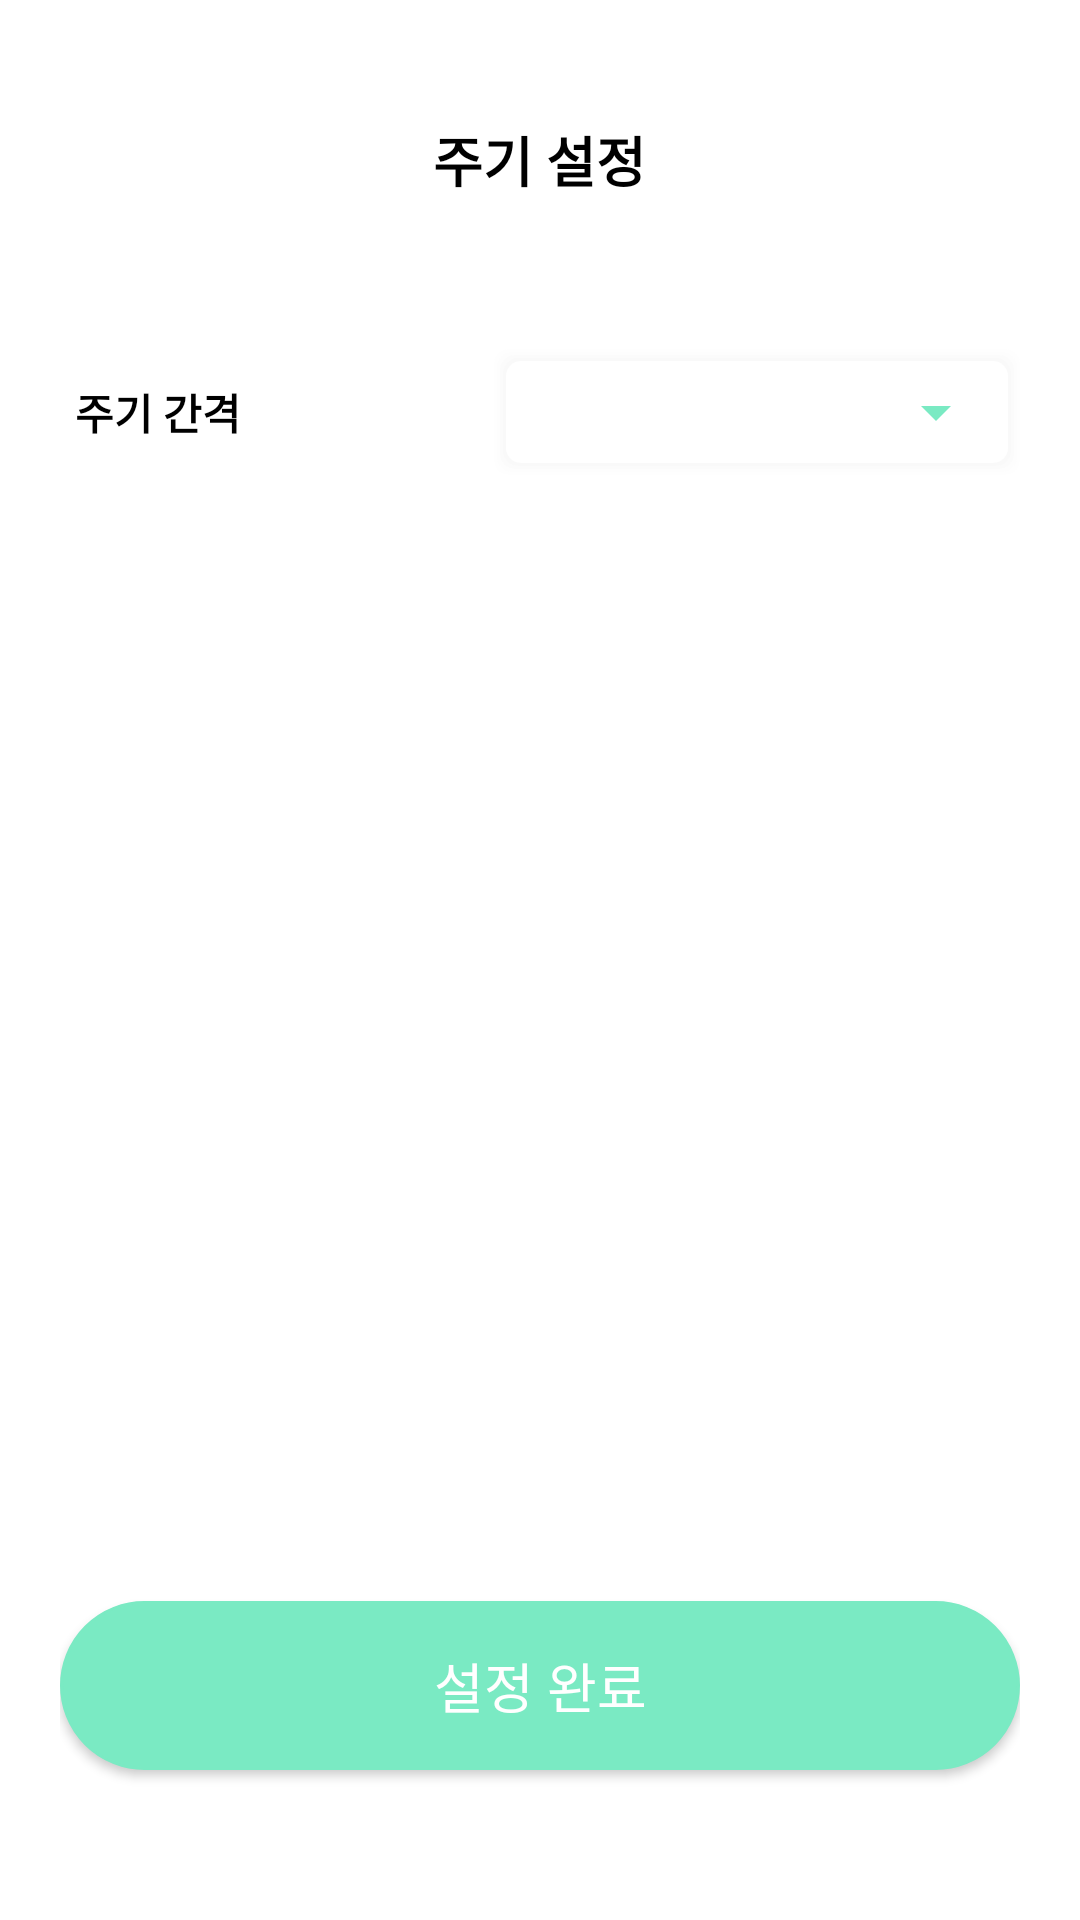

Write the Android layout XML for this screen, with the resource values it uses.
<!-- AndroidManifest.xml: activity theme Theme.MaterialComponents.Light.NoActionBar.Bridge -->
<!-- res/layout/activity_set_time.xml -->
<?xml version="1.0" encoding="utf-8"?>
<RelativeLayout xmlns:android="http://schemas.android.com/apk/res/android"
    xmlns:app="http://schemas.android.com/apk/res-auto"
    android:layout_width="match_parent"
    android:layout_height="match_parent"
    xmlns:tools="http://schemas.android.com/tools"
    android:orientation="vertical"
    android:paddingTop="40dp"
    android:background="@color/white"
    android:paddingHorizontal="20dp">

    <TextView
        android:id="@+id/title"
        android:layout_width="wrap_content"
        android:layout_height="wrap_content"
        android:layout_centerHorizontal="true"
        android:text="주기 설정"
        android:textSize="18dp"
        android:layout_marginLeft="20dp"
        android:textStyle="bold"
        android:textColor="@color/bold_text"/>

    <LinearLayout
        android:layout_width="match_parent"
        android:layout_below="@+id/title"
        android:gravity="center"
        android:layout_marginTop="50dp"
        android:layout_height="wrap_content">
        <TextView
            android:id="@+id/text"
            android:layout_width="wrap_content"
            android:layout_height="wrap_content"
            android:layout_weight="4"
            android:padding="5dp"
            android:text="주기 간격"
            android:textColor="@color/bold_text"
            android:textSize="14dp"
            android:textStyle="bold" />


        <LinearLayout
            android:layout_width="wrap_content"
            android:layout_weight="6"
            android:layout_height="42dp"
            android:gravity="center"
            android:background="@drawable/shape_rectangle_shadow_10">
            <Spinner
                android:id="@+id/spinner"
                android:layout_width="match_parent"
                android:layout_height="wrap_content"
                android:pointerIcon="zoom_in"
                android:backgroundTint="@color/main_mint"
                android:dropDownWidth="match_parent"
                android:overlapAnchor="false"
                app:layout_constraintBottom_toBottomOf="parent"
                app:layout_constraintEnd_toEndOf="parent"
                app:layout_constraintHorizontal_bias="0.493"
                app:layout_constraintStart_toStartOf="parent"
                app:layout_constraintTop_toTopOf="parent"
                android:spinnerMode="dropdown"/>
        </LinearLayout>
    </LinearLayout>

    <Button
        android:id="@+id/spinnerButton"
        android:layout_width="match_parent"
        android:layout_height="wrap_content"
        android:layout_marginBottom="50dp"
        android:layout_alignParentBottom="true"
        android:text="설정 완료"
        android:textColor="#ffffff"
        android:textSize="18dp"
        android:background="@drawable/shape_rectangle_mint"
        android:padding="15dp"/>


</RelativeLayout>
<!-- resources referenced by this layout -->
<resources>
  <color name="bold_text">#000000</color>
  <color name="main_mint">#7AEAC3</color>
  <color name="white">#FFFFFFFF</color>
  <!-- drawable shape_rectangle_mint (drawable) -->
  <?xml version="1.0" encoding="utf-8"?>
  <selector xmlns:android="http://schemas.android.com/apk/res/android">
      <item>
          <layer-list>
              <item>
                  <shape>
                      <corners android:radius="30dp"/>
                      <solid android:color="@color/main_mint" />
                      <stroke android:width="1dp" android:color="@color/main_mint" />
                  </shape>
              </item>
          </layer-list>
      </item>
  </selector>
  <!-- drawable shape_rectangle_shadow_10 (drawable-v24) -->
  <?xml version="1.0" encoding="utf-8"?>
  <layer-list xmlns:android="http://schemas.android.com/apk/res/android" >
  
      <item>
          <shape>
              <corners android:radius="5dp"/>
              <padding android:bottom="1dp" android:left="1dp" android:right="1dp" android:top="1dp" />
              <solid android:color="#05CCCCCC" />
          </shape>
      </item>
  
      <item>
          <shape>
              <corners android:radius="5dp"/>
              <padding android:bottom="1dp" android:left="1dp" android:right="1dp" android:top="1dp" />
              <solid android:color="#08CCCCCC" />
          </shape>
      </item>
  
      <item>
          <shape>
              <corners android:radius="5dp"/>
              <padding android:bottom="1dp" android:left="1dp" android:right="1dp" android:top="1dp" />
              <solid android:color="#0ACCCCCC" />
          </shape>
      </item>
  
      <item>
          <shape>
              <corners android:radius="5dp"/>
              <padding android:bottom="1dp" android:left="1dp" android:right="1dp" android:top="1dp" />
              <solid android:color="#0DCCCCCC" />
          </shape>
      </item>
  
      <item>
          <shape>
              <corners android:radius="5dp"/>
              <solid android:color="@android:color/white" /> </shape> </item>
  
  </layer-list>
</resources>
